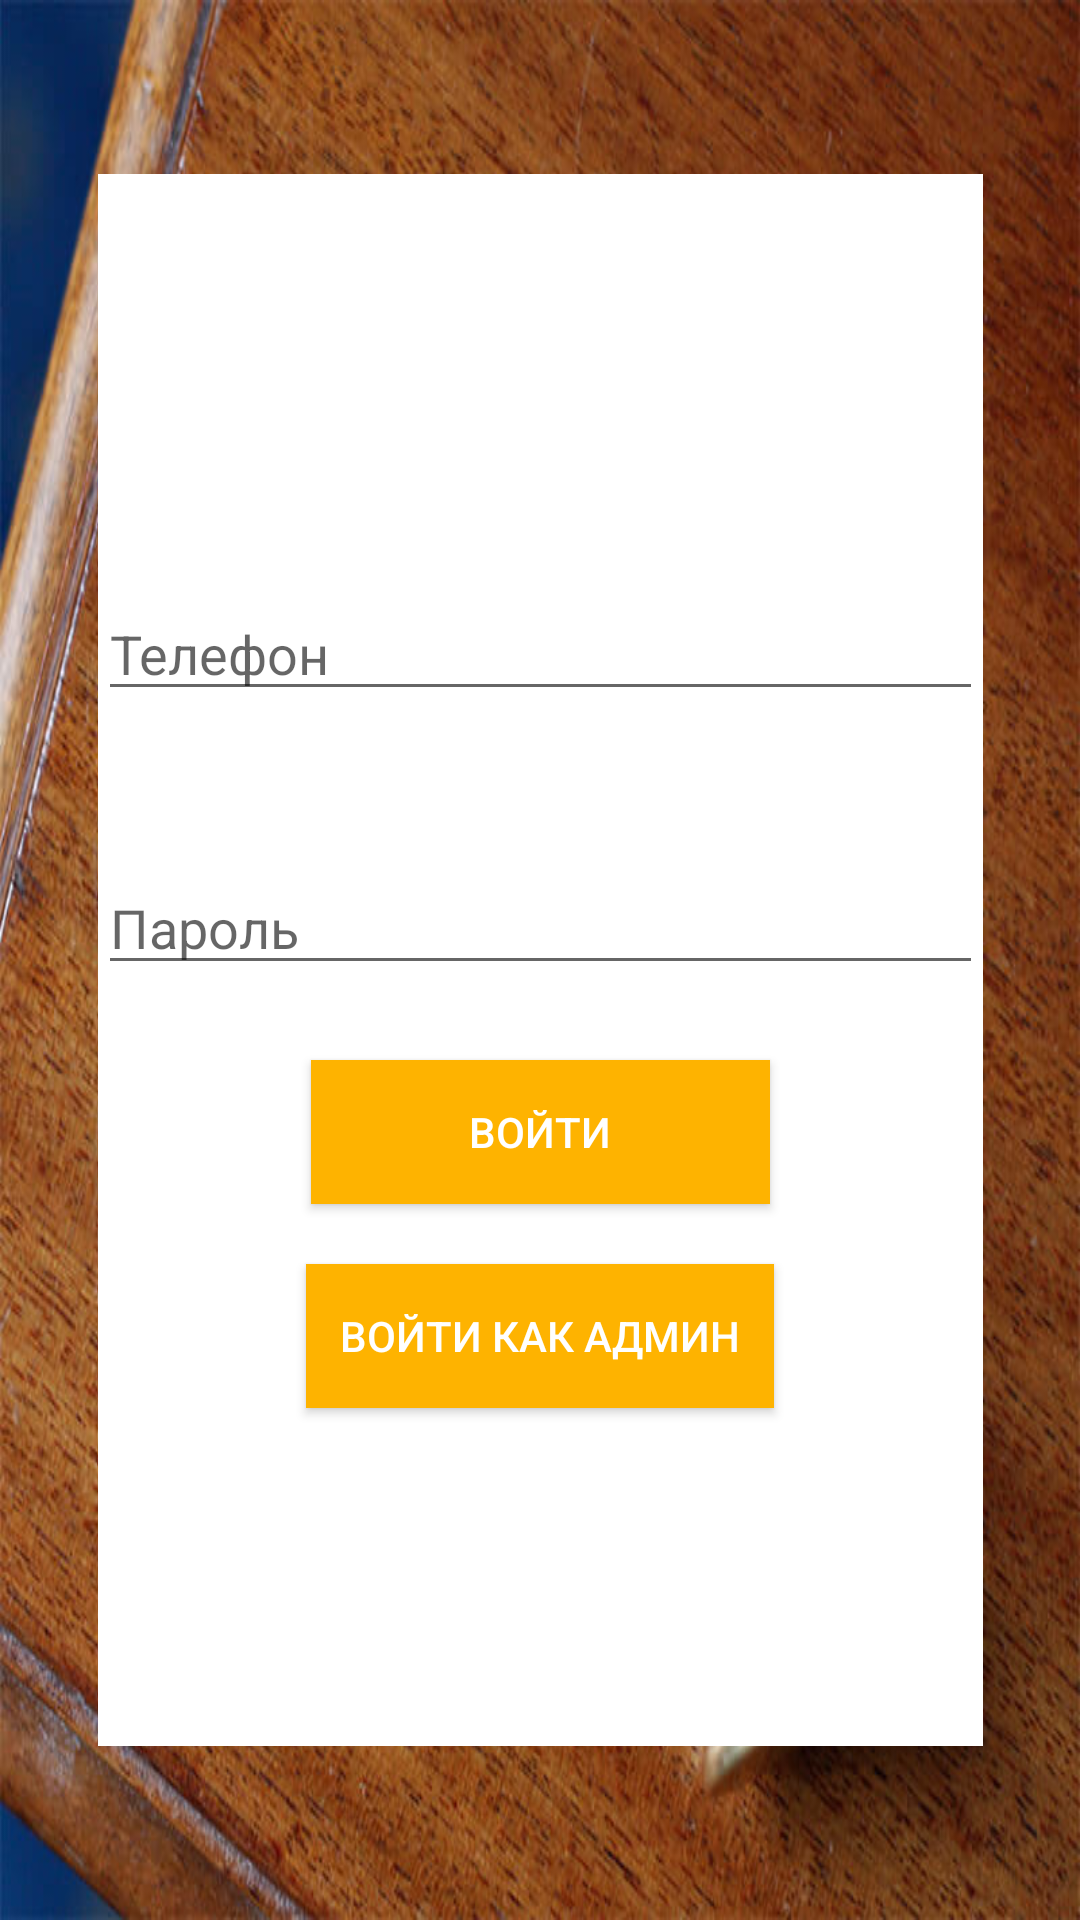

Reconstruct the res/layout file that produces this screen, plus the resources it refers to.
<!-- AndroidManifest.xml: application theme Theme.AppCompat.DayNight.NoActionBar -->
<!-- res/layout/activity_sign_in.xml -->
<?xml version="1.0" encoding="utf-8"?>
<androidx.constraintlayout.widget.ConstraintLayout xmlns:android="http://schemas.android.com/apk/res/android"
    xmlns:app="http://schemas.android.com/apk/res-auto"
    xmlns:tools="http://schemas.android.com/tools"
    android:layout_width="match_parent"
    android:layout_height="match_parent"
    tools:context=".Sing"
    android:background="@drawable/mainback">


    <LinearLayout
        android:layout_width="295dp"
        android:layout_height="524dp"
        android:gravity="center"
        android:orientation="vertical"
        app:layout_constraintBottom_toBottomOf="parent"
        app:layout_constraintEnd_toEndOf="parent"
        app:layout_constraintStart_toStartOf="parent"
        app:layout_constraintTop_toTopOf="parent"
        android:background="@color/white">

        <EditText
            android:id="@+id/phone_sign"
            android:layout_width="match_parent"
            android:layout_height="wrap_content"
            android:ems="10"
            android:hint="Телефон"
            android:inputType="textPersonName"
            android:layout_marginBottom="25dp"
            android:layout_marginTop="25dp"/>

        <EditText
            android:id="@+id/pass_sign"
            android:layout_width="match_parent"
            android:layout_height="wrap_content"
            android:ems="10"
            android:hint="Пароль"
            android:inputType="textPersonName"
            android:layout_marginBottom="25dp"
            android:layout_marginTop="25dp"/>

        <Button
            android:id="@+id/sign_sign"
            android:layout_width="153dp"
            android:background="#feb300"
            android:textColor="@color/white"
            android:layout_height="wrap_content"
            android:text="Войти" />

        <Button
            android:id="@+id/admin_sign"
            android:layout_width="156dp"
            android:layout_marginTop="20dp"
            android:layout_height="wrap_content"
            android:background="#feb300"
            android:text="Войти как админ"
            android:textColor="@color/white" />
    </LinearLayout>
</androidx.constraintlayout.widget.ConstraintLayout>
<!-- resources referenced by this layout -->
<resources>
  <!-- drawable mainback: jpg bitmap (drawable, 133693 bytes) -->
  <!-- not gathered from this repository: default colours our renderer supplied (Android Studio template values) -->
  <color name="white">#FFFFFFFF</color>
</resources>
